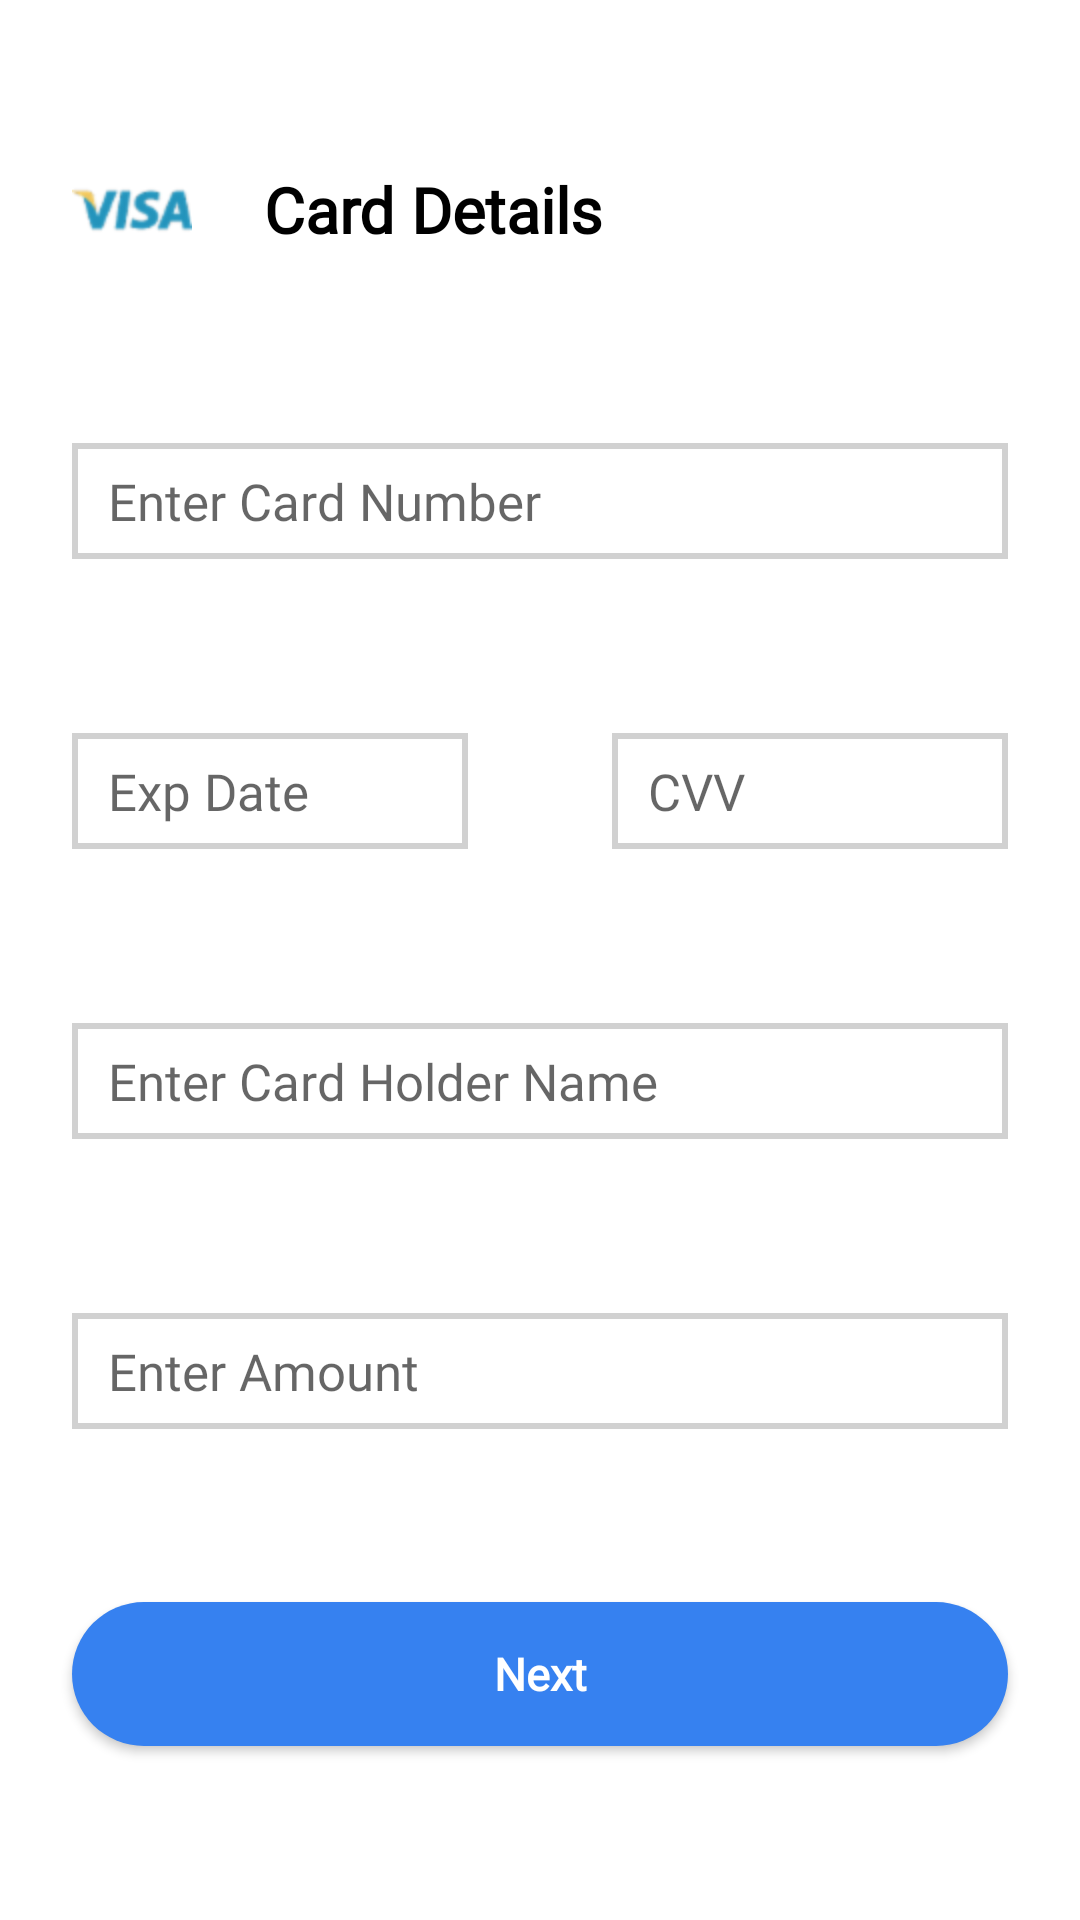

Android layout source for this screen:
<!-- AndroidManifest.xml: application theme Theme.ApWallet -->
<!-- res/layout/fragment_card_details.xml -->
<?xml version="1.0" encoding="utf-8"?>
<androidx.constraintlayout.widget.ConstraintLayout xmlns:android="http://schemas.android.com/apk/res/android"
    xmlns:app="http://schemas.android.com/apk/res-auto"
    xmlns:tools="http://schemas.android.com/tools"
    android:layout_width="match_parent"
    android:layout_height="match_parent"
    tools:context=".AddMoneyFragment.CardDetailsFragment">


    <ImageView
        android:id="@+id/imageView39"
        android:layout_width="wrap_content"
        android:layout_height="wrap_content"
        android:layout_marginStart="24dp"
        android:layout_marginTop="24dp"
        android:contentDescription="@string/card_details"
        android:src="@drawable/ic_visa"
        app:layout_constraintBottom_toTopOf="@+id/edit_text_card_number"
        app:layout_constraintStart_toStartOf="parent"
        app:layout_constraintTop_toTopOf="parent" />

    <TextView
        android:id="@+id/textView68"
        android:layout_width="wrap_content"
        android:layout_height="wrap_content"
        android:layout_marginStart="24dp"
        android:fontFamily="@font/montserrat"
        android:text="@string/card_details"
        android:textColor="@color/black"
        android:textSize="21sp"
        android:textStyle="bold"
        app:layout_constraintBottom_toBottomOf="@id/imageView39"
        app:layout_constraintStart_toEndOf="@id/imageView39"
        app:layout_constraintTop_toTopOf="@id/imageView39" />

    <EditText
        android:id="@+id/edit_text_card_number"
        android:layout_width="match_parent"
        android:layout_height="wrap_content"
        android:layout_marginStart="24dp"
        android:layout_marginTop="32dp"
        android:layout_marginEnd="24dp"
        android:background="@drawable/edit_text_card_add_money"
        android:ems="10"
        android:fontFamily="@font/open_sans"
        android:hint="@string/enter_card_number"
        android:importantForAutofill="no"
        android:inputType="number"
        android:paddingStart="12dp"
        android:paddingTop="8dp"
        android:paddingEnd="12dp"
        android:paddingBottom="8dp"
        android:textSize="17sp"
        app:layout_constraintBottom_toTopOf="@+id/ll"
        app:layout_constraintEnd_toEndOf="parent"
        app:layout_constraintHorizontal_bias="0.5"
        app:layout_constraintStart_toStartOf="parent"
        app:layout_constraintTop_toBottomOf="@+id/imageView39" />

    <LinearLayout
        android:id="@+id/ll"
        android:layout_width="match_parent"
        android:layout_height="wrap_content"
        android:layout_marginStart="24dp"
        android:layout_marginTop="32dp"
        android:layout_marginEnd="24dp"
        android:orientation="horizontal"
        android:weightSum="2"
        app:layout_constraintBottom_toTopOf="@+id/edit_text_card_holder_name"
        app:layout_constraintEnd_toEndOf="parent"
        app:layout_constraintHorizontal_bias="0.5"
        app:layout_constraintStart_toStartOf="parent"
        app:layout_constraintTop_toBottomOf="@+id/edit_text_card_number">

        <EditText
            android:id="@+id/edit_text_card_expiry"
            android:layout_width="0dp"
            android:layout_height="wrap_content"
            android:layout_marginEnd="24dp"
            android:layout_weight="1"
            android:background="@drawable/edit_text_card_add_money"
            android:ems="10"
            android:fontFamily="@font/open_sans"
            android:hint="@string/exp_date"
            android:importantForAutofill="no"
            android:inputType="date"
            android:paddingStart="12dp"
            android:paddingTop="8dp"
            android:paddingEnd="12dp"
            android:paddingBottom="8dp"
            android:textSize="17sp"
            app:layout_constraintEnd_toEndOf="parent"
            app:layout_constraintStart_toStartOf="parent"
            app:layout_constraintTop_toBottomOf="@id/textView68" />

        <EditText
            android:id="@+id/edit_text_card_cvv"
            android:layout_width="0dp"
            android:layout_height="wrap_content"
            android:layout_marginStart="24dp"
            android:layout_weight="1"
            android:background="@drawable/edit_text_card_add_money"
            android:ems="10"
            android:fontFamily="@font/open_sans"
            android:hint="@string/cvv"
            android:importantForAutofill="no"
            android:inputType="numberPassword"
            android:paddingStart="12dp"
            android:paddingTop="8dp"
            android:paddingEnd="12dp"
            android:paddingBottom="8dp"
            android:textSize="17sp"
            app:layout_constraintEnd_toEndOf="parent"
            app:layout_constraintStart_toStartOf="parent"
            app:layout_constraintTop_toBottomOf="@id/textView68" />

    </LinearLayout>

    <EditText
        android:id="@+id/edit_text_card_holder_name"
        android:layout_width="match_parent"
        android:layout_height="wrap_content"
        android:layout_marginStart="24dp"
        android:layout_marginTop="32dp"
        android:layout_marginEnd="24dp"
        android:background="@drawable/edit_text_card_add_money"
        android:ems="10"
        android:fontFamily="@font/open_sans"
        android:hint="@string/enter_card_holder_name"
        android:importantForAutofill="no"
        android:inputType="textPersonName"
        android:paddingStart="12dp"
        android:paddingTop="8dp"
        android:paddingEnd="12dp"
        android:paddingBottom="8dp"
        android:textSize="17sp"
        app:layout_constraintBottom_toTopOf="@+id/edit_text_amount"
        app:layout_constraintEnd_toEndOf="parent"
        app:layout_constraintHorizontal_bias="0.5"
        app:layout_constraintStart_toStartOf="parent"
        app:layout_constraintTop_toBottomOf="@+id/ll" />

    <EditText
        android:id="@+id/edit_text_amount"
        android:layout_width="match_parent"
        android:layout_height="wrap_content"
        android:layout_marginStart="24dp"
        android:layout_marginTop="32dp"
        android:layout_marginEnd="24dp"
        android:background="@drawable/edit_text_card_add_money"
        android:ems="10"
        android:fontFamily="@font/open_sans"
        android:hint="@string/enter_amount"
        android:importantForAutofill="no"
        android:inputType="number"
        android:paddingStart="12dp"
        android:paddingTop="8dp"
        android:paddingEnd="12dp"
        android:paddingBottom="8dp"
        android:textSize="17sp"
        app:layout_constraintBottom_toTopOf="@+id/btn_next"
        app:layout_constraintEnd_toEndOf="parent"
        app:layout_constraintHorizontal_bias="0.5"
        app:layout_constraintStart_toStartOf="parent"
        app:layout_constraintTop_toBottomOf="@+id/edit_text_card_holder_name" />


    <androidx.appcompat.widget.AppCompatButton
        android:id="@+id/btn_next"
        style="@android:style/Widget.Button"
        android:layout_width="match_parent"
        android:layout_height="wrap_content"
        android:layout_marginStart="24dp"
        android:layout_marginTop="32dp"
        android:layout_marginEnd="24dp"
        android:layout_marginBottom="32dp"
        android:background="@drawable/btn_blue_background"
        android:fontFamily="@font/montserrat"
        android:paddingTop="12dp"
        android:paddingBottom="12dp"
        android:text="@string/next"
        android:textColor="@color/white"
        android:textSize="15sp"
        android:textStyle="bold"
        app:layout_constraintBottom_toBottomOf="parent"
        app:layout_constraintEnd_toEndOf="parent"
        app:layout_constraintHorizontal_bias="0.5"
        app:layout_constraintStart_toStartOf="parent"
        app:layout_constraintTop_toBottomOf="@+id/edit_text_amount" />

</androidx.constraintlayout.widget.ConstraintLayout>
<!-- resources referenced by this layout -->
<resources>
  <color name="black">#FF000000</color>
  <color name="white">#FFFFFFFF</color>
  <!-- drawable btn_blue_background (drawable) -->
  <?xml version="1.0" encoding="utf-8"?>
  <selector xmlns:android="http://schemas.android.com/apk/res/android">
  
      <item>
  
          <shape android:shape="rectangle">
  
              <solid android:color="@color/blue"/>
  
              <corners android:radius="35dp"/>
  
          </shape>
  
      </item>
  
  </selector>
  <!-- drawable edit_text_card_add_money (drawable) -->
  <?xml version="1.0" encoding="utf-8"?>
  <selector xmlns:android="http://schemas.android.com/apk/res/android">
  
      <item>
  
          <shape android:shape="rectangle">
  
              <stroke android:color="#d1d1d1"
                  android:width="2dp"/>
  
          </shape>
  
      </item>
  
  </selector>
  <!-- drawable ic_visa: png bitmap (drawable-hdpi, 2954 bytes) -->
  <string name="card_details">Card Details</string>
  <string name="cvv">CVV</string>
  <string name="enter_amount">Enter Amount</string>
  <string name="enter_card_holder_name">Enter Card Holder Name</string>
  <string name="enter_card_number">Enter Card Number</string>
  <string name="exp_date">Exp Date</string>
  <string name="next">Next</string>
  <style name="Theme.ApWallet" parent="Theme.MaterialComponents.DayNight.NoActionBar">
          
          <item name="colorPrimary">@color/dashboard_black</item>
          <item name="colorPrimaryVariant">@color/dashboard_black</item>
          <item name="colorOnPrimary">@color/dashboard_black</item>
          
          <item name="colorSecondary">@color/teal_200</item>
          <item name="colorSecondaryVariant">@color/teal_700</item>
          <item name="colorOnSecondary">@color/black</item>
          
          <item name="android:statusBarColor">?attr/colorPrimaryVariant</item>
          
      </style>
  <color name="blue">#3681F0</color>
  <color name="dashboard_black">#363D4E</color>
  <color name="teal_200">#FF03DAC5</color>
  <color name="teal_700">#FF018786</color>
</resources>
